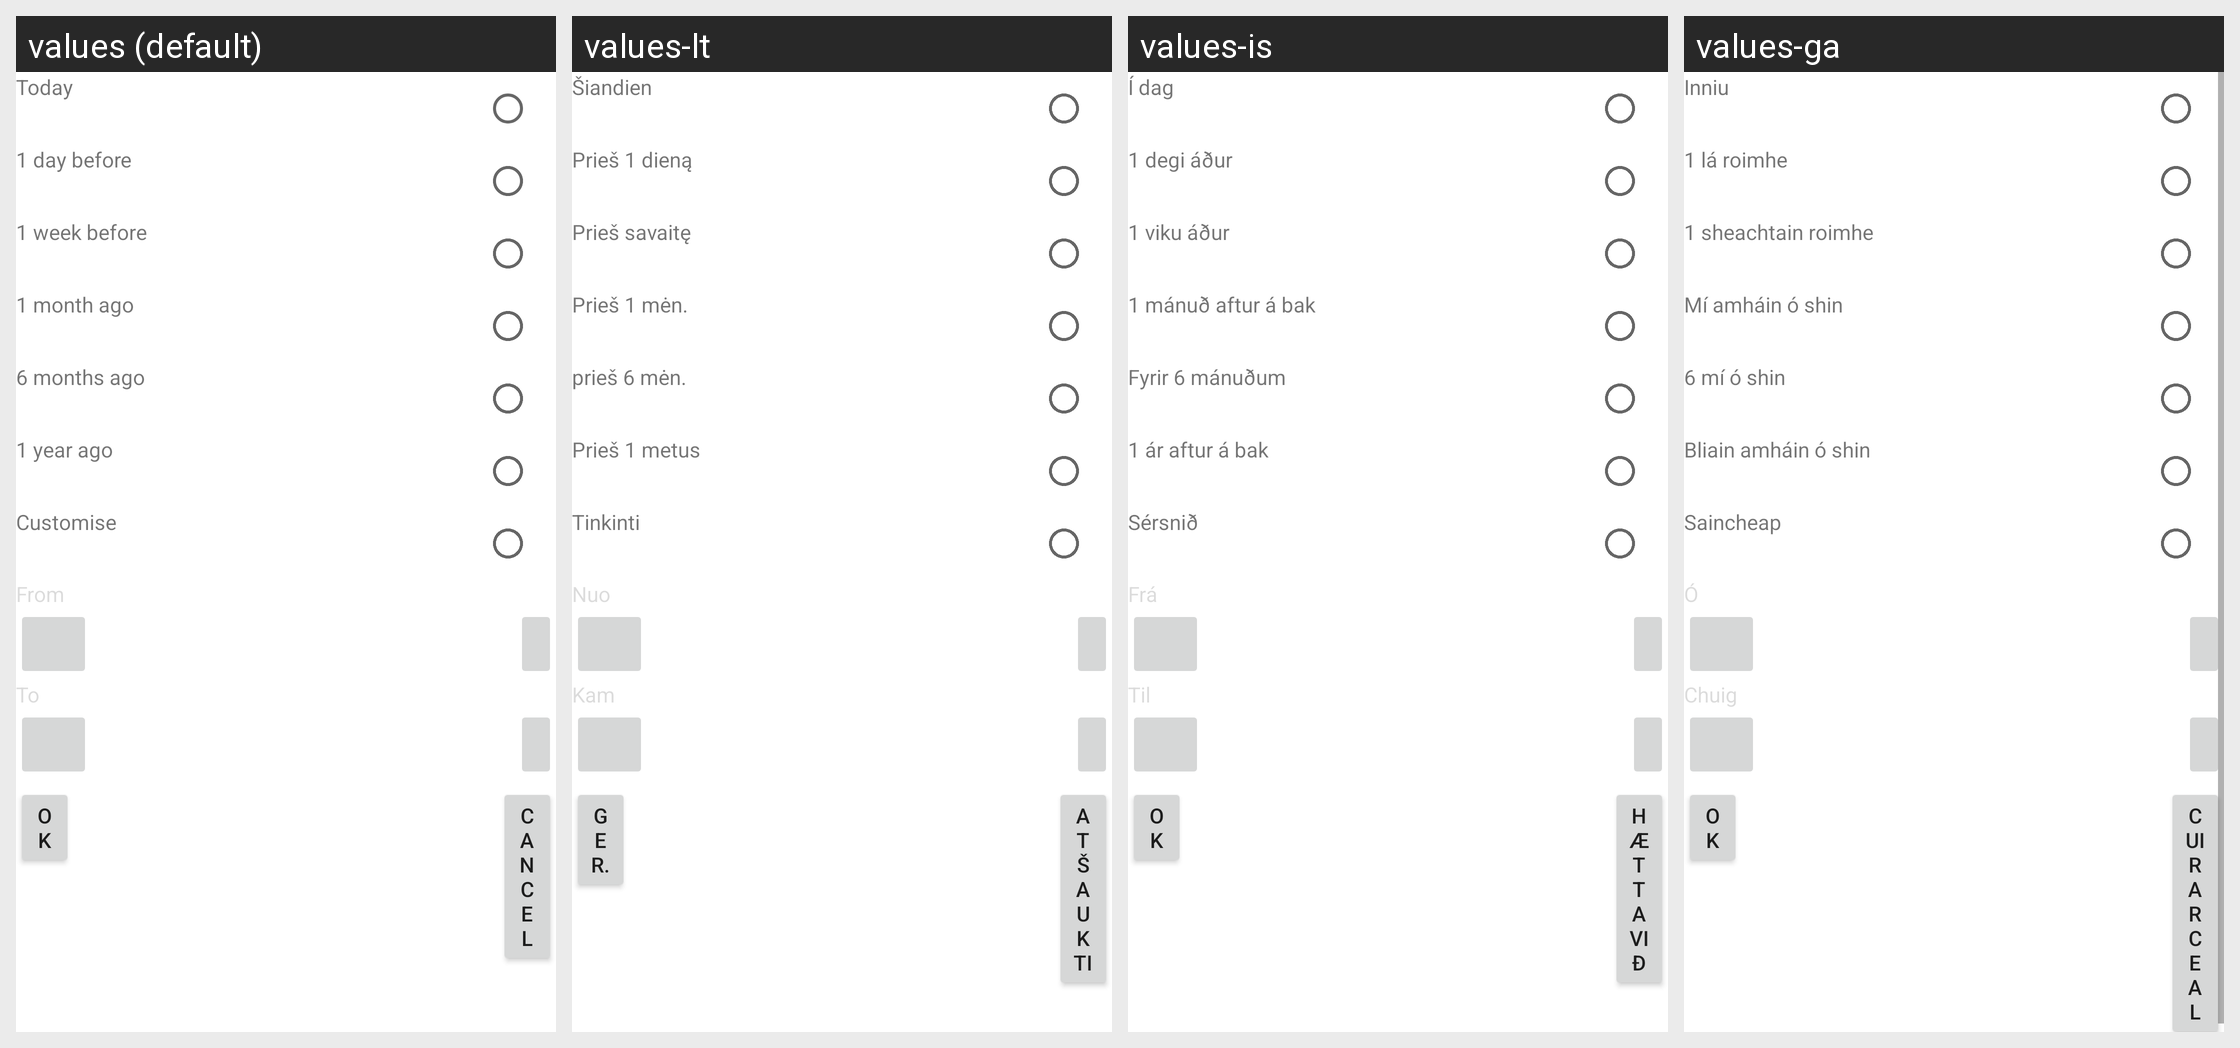

Strings drawn on this Android screen and how each of the app's shown locales translates them:
Android screen res/layout/customize_date.xml rendered under 4 locales, left to right: values (default), values-lt, values-is, values-ga. Device: Nexus 5 (rendered at 1080×1920; each locale shown at half size, 540×960, under a caption strip naming it); theme Theme.MaterialComponents.DayNight.NoActionBar.
Other locales in the repository, not shown: values-bg, values-cs, values-da, values-de, values-el, values-es, values-es-rUS, values-et, values-fi, values-fr, values-hr, values-hu, values-it, values-kk, values-ko, values-lv, values-mk, values-nl, values-no, values-pl, values-pt, values-pt-rPT, values-ro, values-ru, values-ru-rRU, values-sk, values-sl, values-sr, values-sv, values-tr, values-uk.
Strings drawn on this screen, with the default value and each locale's value (text and hints the layout hard-codes, and strings that could not be matched under every locale, appear in the picture but are not listed):

email_search_date_today
  values: Today
  values-lt: Šiandien
  values-is: Í dag
  values-ga: Inniu

email_search_oneday_before
  values: 1 day before
  values-lt: Prieš 1 dieną
  values-is: 1 degi áður
  values-ga: 1 lá roimhe

email_search_oneweek_before
  values: 1 week before
  values-lt: Prieš savaitę
  values-is: 1 viku áður
  values-ga: 1 sheachtain roimhe

email_search_onemonth_before
  values: 1 month ago
  values-lt: Prieš 1 mėn.
  values-is: 1 mánuð aftur á bak
  values-ga: Mí amháin ó shin

email_search_sixmonths_before
  values: 6 months ago
  values-lt: prieš 6 mėn.
  values-is: Fyrir 6 mánuðum
  values-ga: 6 mí ó shin

email_search_oneyear_before
  values: 1 year ago
  values-lt: Prieš 1 metus
  values-is: 1 ár aftur á bak
  values-ga: Bliain amháin ó shin

email_search_customize
  values: Customise
  values-lt: Tinkinti
  values-is: Sérsnið
  values-ga: Saincheap

email_search_from
  values: From
  values-lt: Nuo
  values-is: Frá
  values-ga: Ó

email_search_to
  values: To
  values-lt: Kam
  values-is: Til
  values-ga: Chuig

email_search_ok
  values: OK
  values-lt: Ger.
  values-is: OK
  values-ga: OK

email_search_cancel
  values: Cancel
  values-lt: Atšaukti
  values-is: Hætta við
  values-ga: Cuir ar ceal
